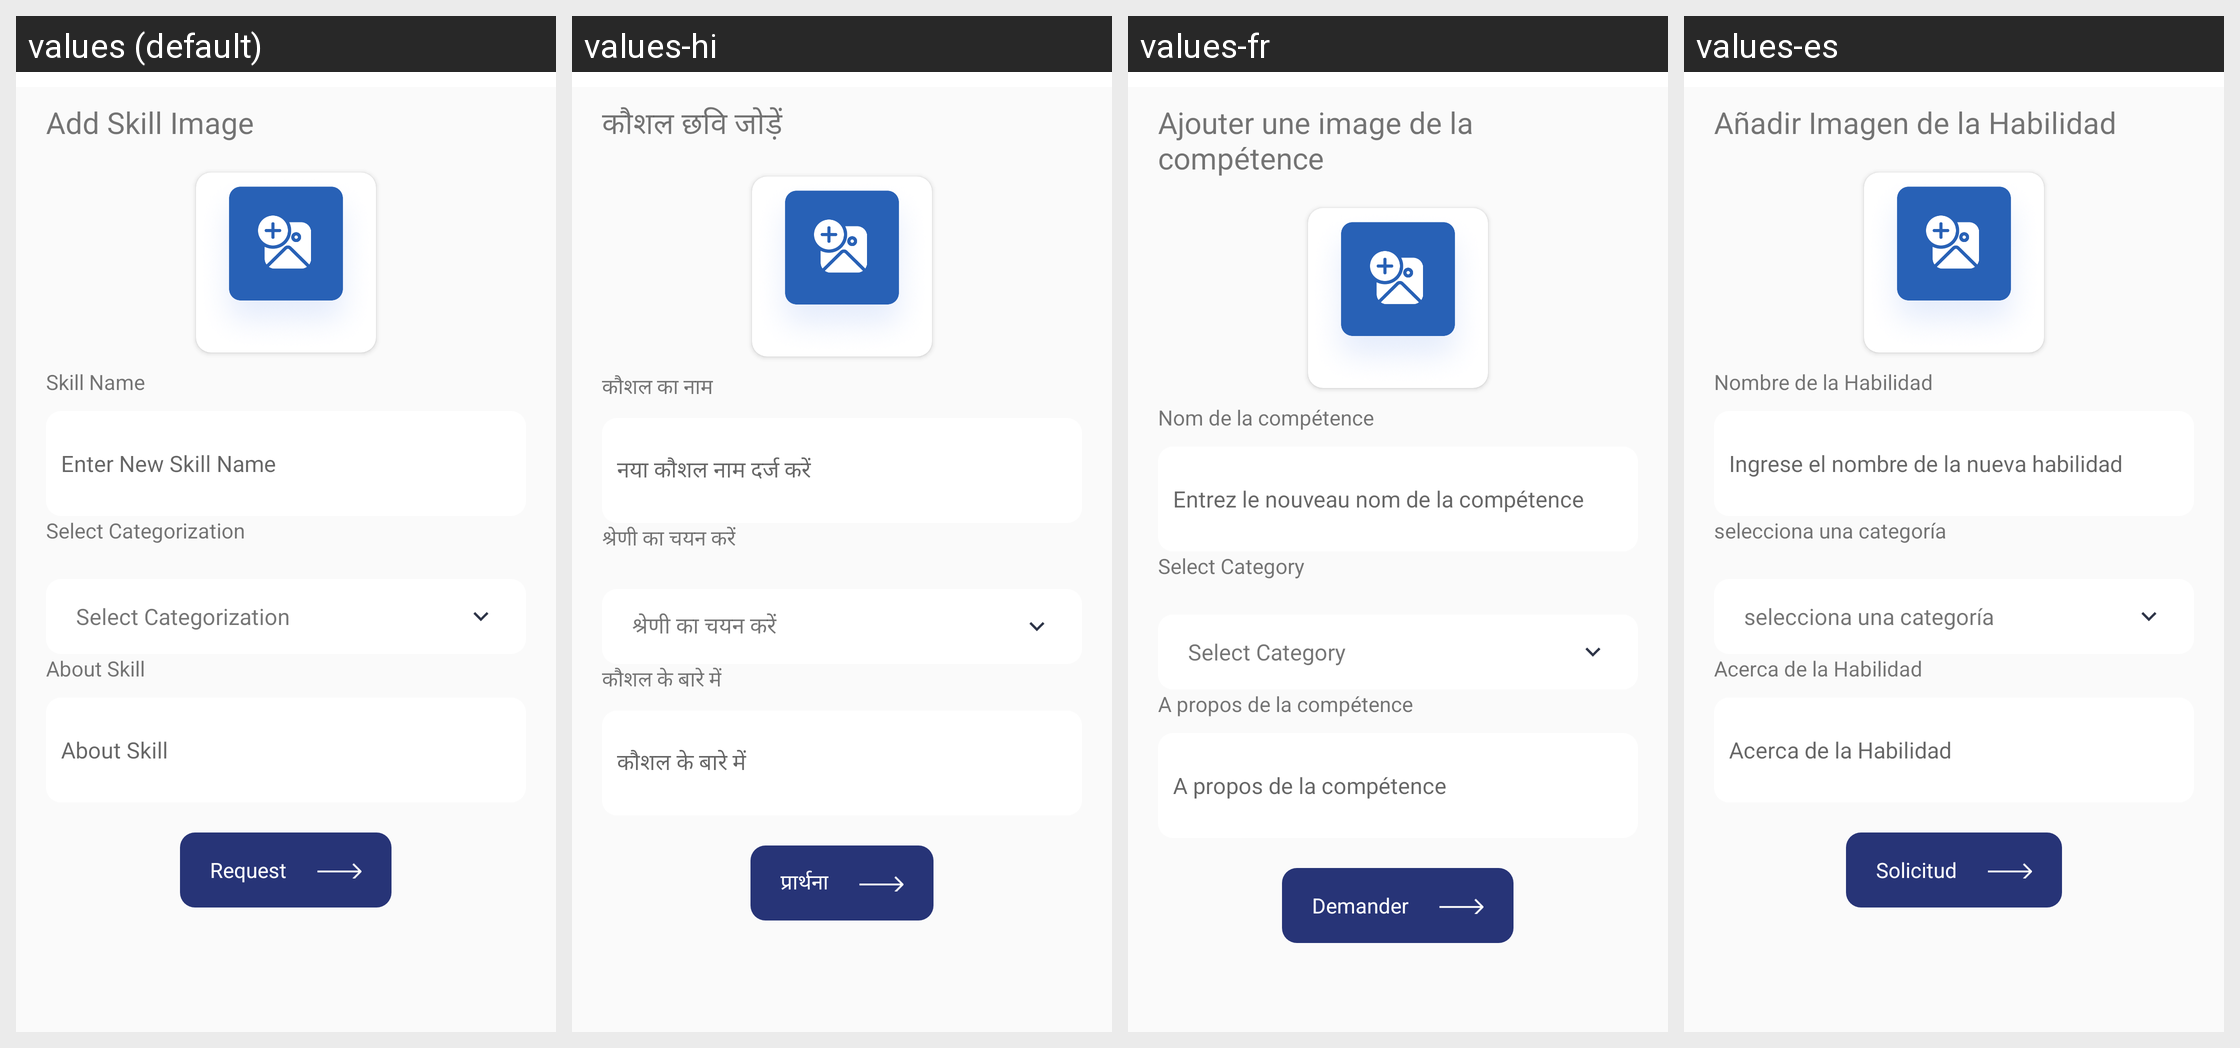

Locale-by-locale string values for the Android screen shown in this grid:
Android screen res/layout/fragment_main.xml rendered under 4 locales, left to right: values (default), values-hi, values-fr, values-es. Device: Nexus 5 (rendered at 1080×1920; each locale shown at half size, 540×960, under a caption strip naming it); theme Theme.Skils.
Other locales in the repository, not shown: values-ar, values-ml, values-ta.
Strings drawn on this screen, with the default value and each locale's value (text and hints the layout hard-codes, and strings that could not be matched under every locale, appear in the picture but are not listed):

add_skill_image
  values: Add Skill Image
  values-hi: कौशल छवि जोड़ें
  values-fr: Ajouter une image de la compétence
  values-es: Añadir Imagen de la Habilidad

skill_name
  values: Skill Name
  values-hi: कौशल का नाम
  values-fr: Nom de la compétence
  values-es: Nombre de la Habilidad

enter_new_skill_name
  values: Enter New Skill Name
  values-hi: नया कौशल नाम दर्ज करें
  values-fr: Entrez le nouveau nom de la compétence
  values-es: Ingrese el nombre de la nueva habilidad

select_category
  values: Select Categorization
  values-hi: श्रेणी का चयन करें
  values-fr: Select Category
  values-es: selecciona una categoría

about_skill
  values: About Skill
  values-hi: कौशल के बारे में
  values-fr: A propos de la compétence
  values-es: Acerca de la Habilidad

request
  values: Request
  values-hi: प्रार्थना
  values-fr: Demander
  values-es: Solicitud
